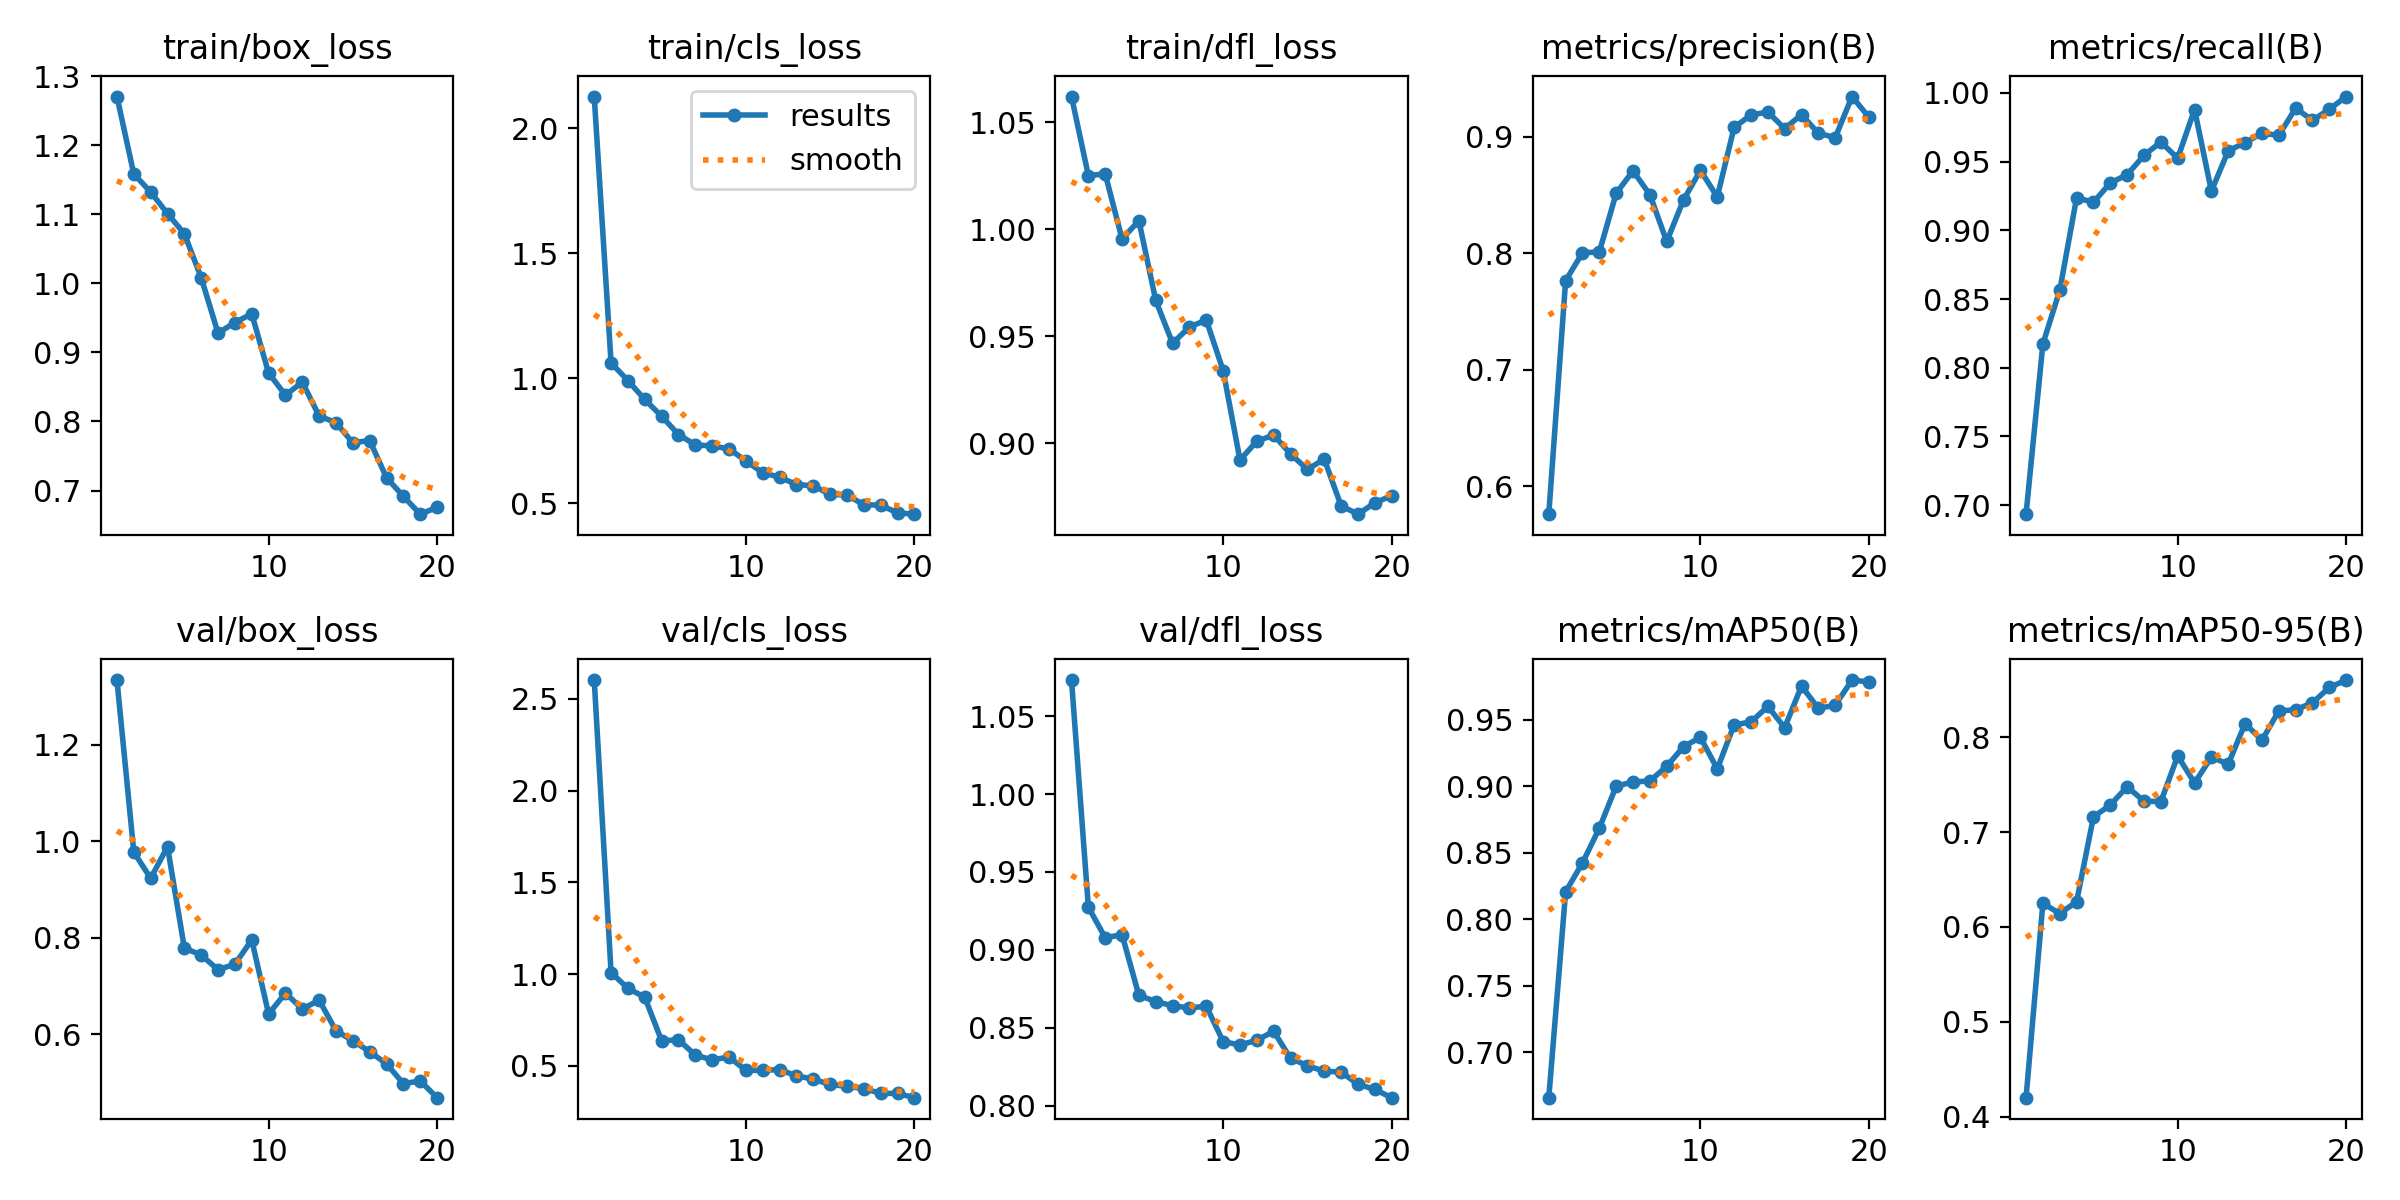

The file beside this chart, header and first rows:
epoch, time, train/box_loss, train/cls_loss, train/dfl_loss, metrics/precision(B), metrics/recall(B), metrics/mAP50(B), metrics/mAP50-95(B), val/box_loss, val/cls_loss, val/dfl_loss, lr/pg0, lr/pg1, lr/pg2
1, 445.8, 1.27, 2.126, 1.062, 0.5758, 0.6934, 0.6659, 0.4202, 1.334, 2.602, 1.073, 0.0003267, 0.0003267, 0.06766
2, 875.7, 1.158, 1.061, 1.025, 0.7763, 0.8174, 0.8207, 0.6251, 0.9772, 1.008, 0.9274, 0.0006273, 0.0006273, 0.03463
3, 1307, 1.132, 0.9903, 1.026, 0.8002, 0.8563, 0.8424, 0.614, 0.9227, 0.9226, 0.9078, 0.000895, 0.000895, 0.001562
4, 1737, 1.101, 0.9147, 0.9956, 0.8009, 0.9237, 0.8685, 0.6267, 0.9882, 0.8741, 0.9098, 0.0008515, 0.0008515, 0.0008515
5, 2164, 1.072, 0.8478, 1.004, 0.8512, 0.9204, 0.9001, 0.7159, 0.7782, 0.6367, 0.8708, 0.000802, 0.000802, 0.000802
6, 2592, 1.008, 0.7747, 0.9668, 0.8705, 0.9345, 0.9032, 0.7285, 0.7637, 0.6421, 0.8669, 0.0007525, 0.0007525, 0.0007525
7, 3017, 0.9279, 0.7331, 0.9468, 0.8501, 0.9405, 0.9039, 0.7478, 0.7334, 0.5592, 0.8642, 0.000703, 0.000703, 0.000703
8, 3454, 0.9433, 0.7289, 0.9544, 0.8099, 0.9546, 0.915, 0.7326, 0.7447, 0.5325, 0.8628, 0.0006535, 0.0006535, 0.0006535
9, 3885, 0.9559, 0.7175, 0.9576, 0.8457, 0.9643, 0.9298, 0.7321, 0.7951, 0.5485, 0.8639, 0.000604, 0.000604, 0.000604
10, 4313, 0.8702, 0.6691, 0.934, 0.871, 0.9524, 0.9368, 0.7801, 0.6416, 0.4755, 0.8412, 0.0005545, 0.0005545, 0.0005545
11, 4738, 0.8381, 0.6218, 0.8922, 0.8482, 0.9879, 0.913, 0.7518, 0.6848, 0.4755, 0.839, 0.000505, 0.000505, 0.000505
12, 5163, 0.8569, 0.6042, 0.901, 0.9079, 0.9286, 0.9461, 0.7788, 0.6519, 0.4801, 0.842, 0.0004555, 0.0004555, 0.0004555
13, 5598, 0.8079, 0.5746, 0.9039, 0.9184, 0.9578, 0.9483, 0.7717, 0.6701, 0.4459, 0.8478, 0.000406, 0.000406, 0.000406
14, 6015, 0.7983, 0.5696, 0.8951, 0.9211, 0.9638, 0.9599, 0.8143, 0.6068, 0.4278, 0.8304, 0.0003565, 0.0003565, 0.0003565
15, 6422, 0.7691, 0.5356, 0.8878, 0.9068, 0.9707, 0.9441, 0.7967, 0.5862, 0.3988, 0.8258, 0.000307, 0.000307, 0.000307
16, 6834, 0.7724, 0.5318, 0.8926, 0.9188, 0.9692, 0.9753, 0.8276, 0.5634, 0.3885, 0.8221, 0.0002575, 0.0002575, 0.0002575
17, 7243, 0.7185, 0.4944, 0.8708, 0.9028, 0.9889, 0.9585, 0.8288, 0.5381, 0.3761, 0.8217, 0.000208, 0.000208, 0.000208
18, 7653, 0.6916, 0.4918, 0.8669, 0.8991, 0.98, 0.9609, 0.8363, 0.4972, 0.3506, 0.8138, 0.0001585, 0.0001585, 0.0001585
19, 8063, 0.6658, 0.4615, 0.8722, 0.9343, 0.9881, 0.9798, 0.8523, 0.5028, 0.35, 0.8105, 0.000109, 0.000109, 0.000109
20, 8472, 0.6757, 0.4561, 0.8756, 0.9165, 0.9974, 0.9784, 0.8601, 0.4681, 0.3269, 0.8052, 5.95e-05, 5.95e-05, 5.95e-05
